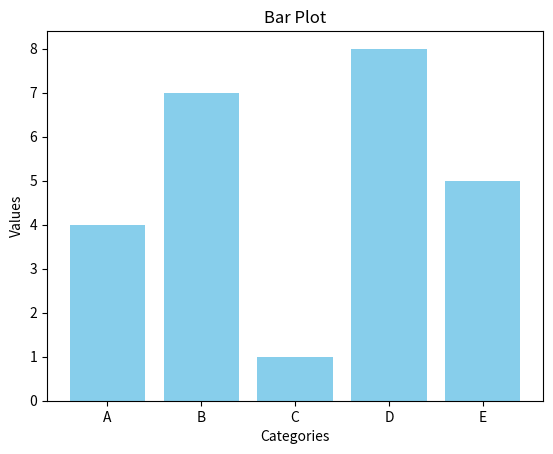

Python code for this plot:
import matplotlib.pyplot as plt

categories = ['A', 'B', 'C', 'D', 'E']
values = [4, 7, 1, 8, 5]

plt.bar(categories, values, color='skyblue')

plt.title('Bar Plot')
plt.xlabel('Categories')
plt.ylabel('Values')

plt.show()